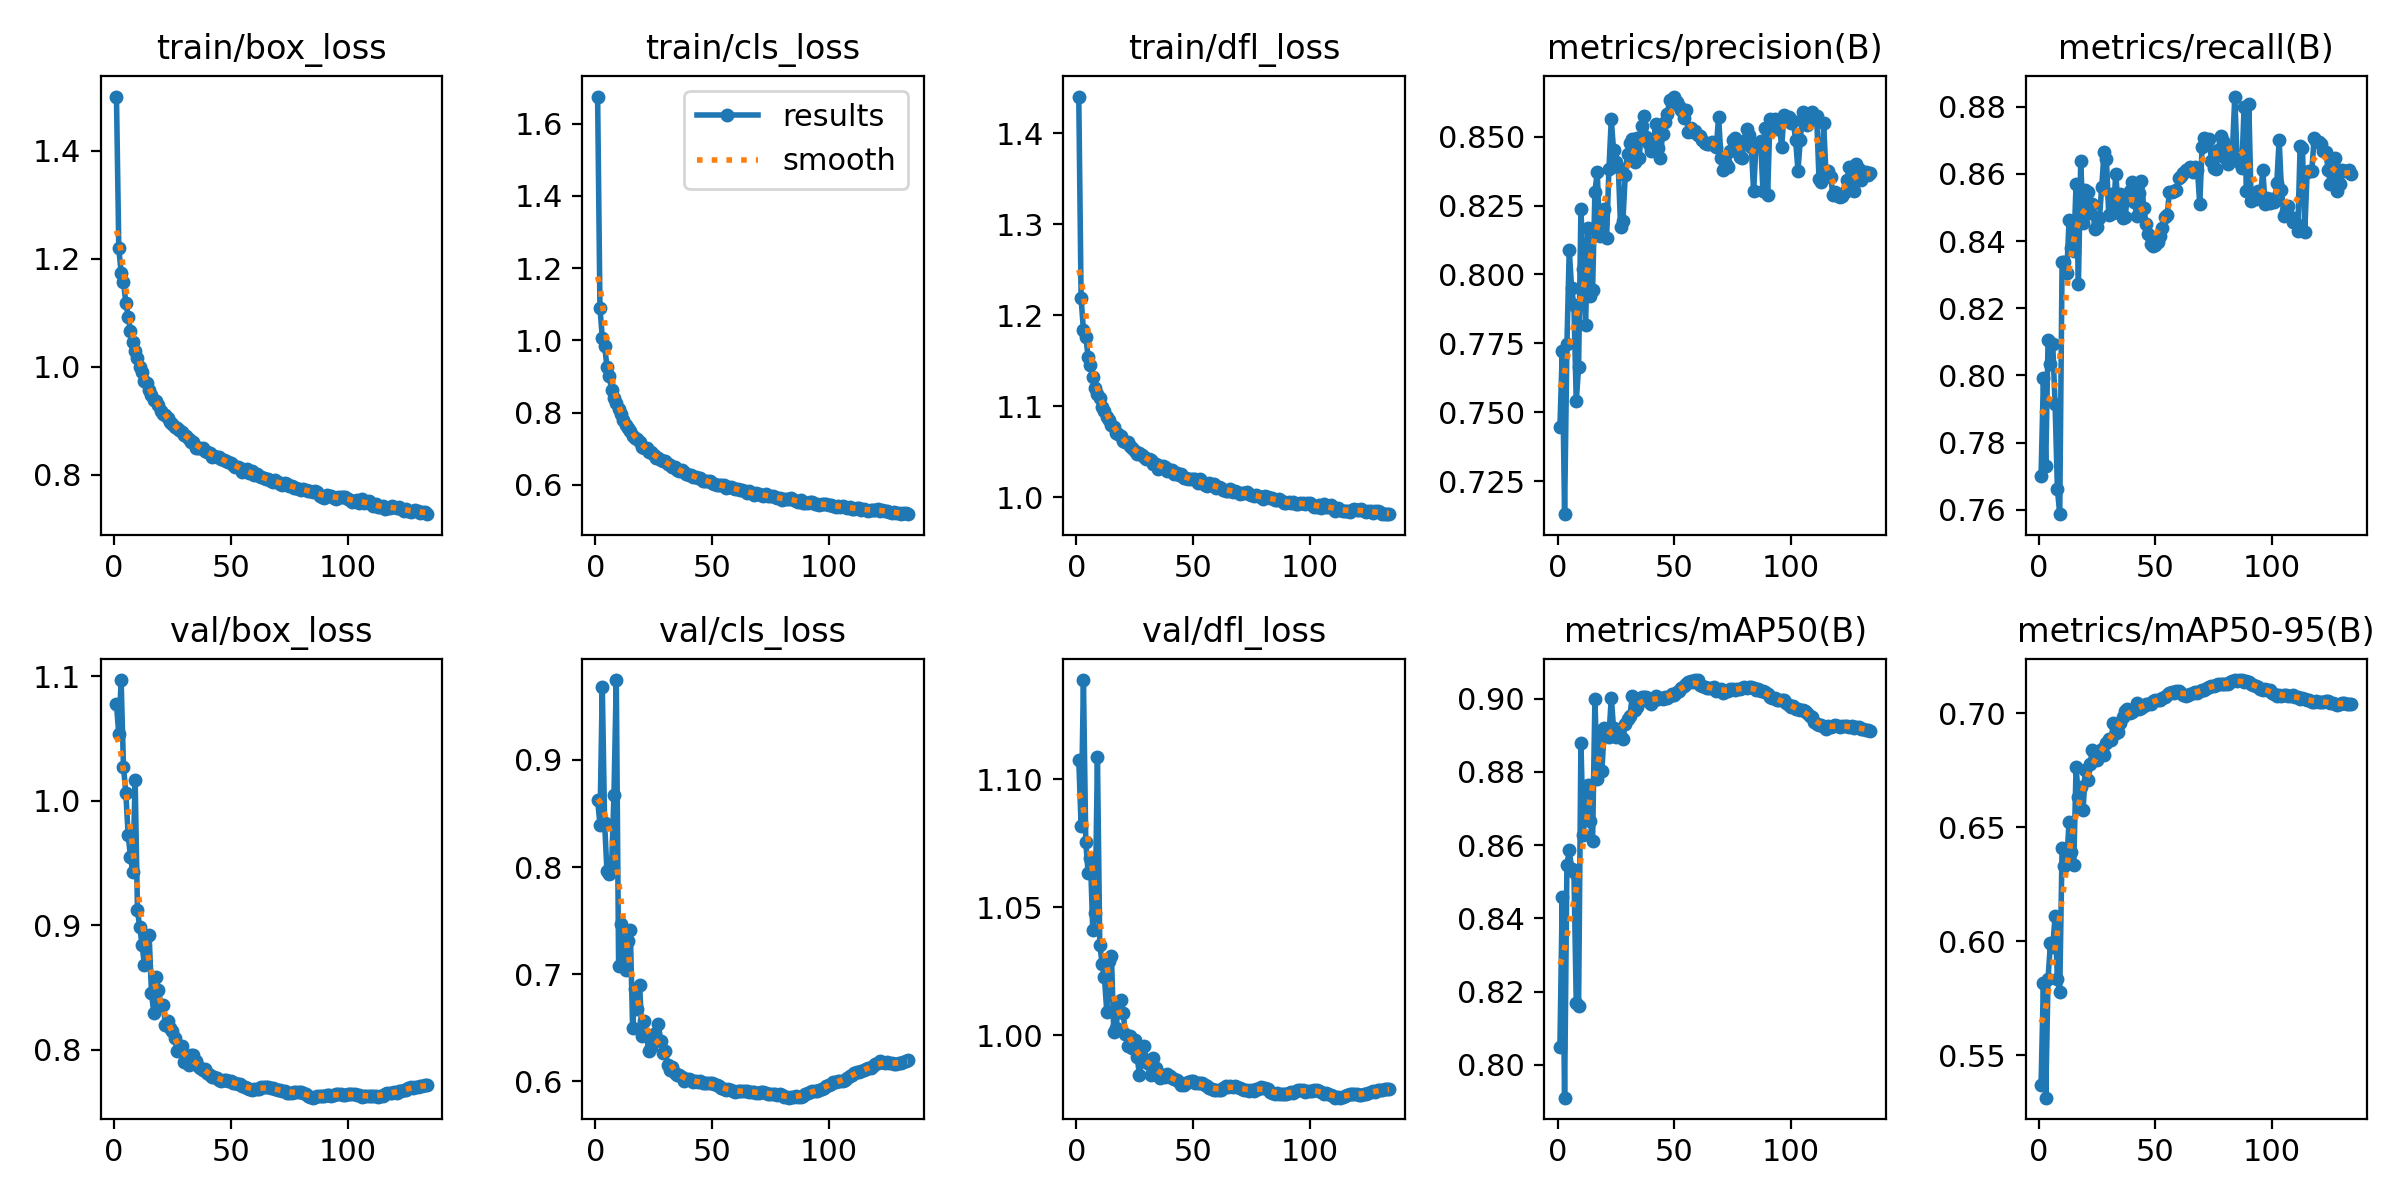

The table this chart was drawn from, first rows:
epoch, time, train/box_loss, train/cls_loss, train/dfl_loss, metrics/precision(B), metrics/recall(B), metrics/mAP50(B), metrics/mAP50-95(B), val/box_loss, val/cls_loss, val/dfl_loss, lr/pg0, lr/pg1, lr/pg2
1, 279.2, 1.5, 1.675, 1.441, 0.7445, 0.7702, 0.8048, 0.5369, 1.077, 0.8628, 1.108, 0.07008, 0.003325, 0.003325
2, 542.3, 1.219, 1.091, 1.219, 0.7721, 0.7991, 0.8459, 0.5818, 1.053, 0.8396, 1.082, 0.04006, 0.006645, 0.006645
3, 803.5, 1.174, 1.007, 1.184, 0.713, 0.7731, 0.7911, 0.5313, 1.097, 0.9683, 1.139, 0.01004, 0.009952, 0.009952
4, 1065, 1.157, 0.9838, 1.176, 0.7746, 0.8105, 0.8545, 0.5834, 1.027, 0.8412, 1.075, 0.009941, 0.009941, 0.009941
5, 1324, 1.119, 0.9274, 1.155, 0.8089, 0.8034, 0.8587, 0.5991, 1.006, 0.7962, 1.063, 0.009921, 0.009921, 0.009921
6, 1584, 1.092, 0.9003, 1.146, 0.795, 0.8094, 0.8535, 0.5976, 0.9728, 0.7938, 1.069, 0.009901, 0.009901, 0.009901
7, 1845, 1.067, 0.8629, 1.132, 0.7888, 0.7915, 0.8528, 0.6109, 0.955, 0.8023, 1.041, 0.009881, 0.009881, 0.009881
8, 2108, 1.046, 0.8409, 1.121, 0.754, 0.7662, 0.817, 0.5832, 0.9424, 0.8671, 1.048, 0.009861, 0.009861, 0.009861
9, 2370, 1.03, 0.8253, 1.114, 0.7663, 0.7587, 0.816, 0.5775, 1.017, 0.9745, 1.109, 0.009842, 0.009842, 0.009842
10, 2633, 1.016, 0.8096, 1.11, 0.8237, 0.8336, 0.888, 0.6408, 0.9121, 0.7077, 1.035, 0.009822, 0.009822, 0.009822
11, 2898, 1, 0.7957, 1.099, 0.8019, 0.8337, 0.8629, 0.633, 0.8983, 0.7472, 1.028, 0.009802, 0.009802, 0.009802
12, 3160, 0.9901, 0.7804, 1.095, 0.7817, 0.8304, 0.8711, 0.6349, 0.8839, 0.7297, 1.023, 0.009782, 0.009782, 0.009782
13, 3424, 0.9741, 0.7647, 1.088, 0.8169, 0.8462, 0.8763, 0.6524, 0.8678, 0.7042, 1.009, 0.009762, 0.009762, 0.009762
14, 3685, 0.9693, 0.7579, 1.085, 0.7923, 0.8379, 0.8666, 0.639, 0.8917, 0.7315, 1.029, 0.009743, 0.009743, 0.009743
15, 3945, 0.9566, 0.7488, 1.08, 0.7943, 0.8371, 0.8612, 0.6334, 0.892, 0.7417, 1.031, 0.009723, 0.009723, 0.009723
16, 4209, 0.9475, 0.7363, 1.077, 0.83, 0.8569, 0.9, 0.6762, 0.8458, 0.6495, 1.001, 0.009703, 0.009703, 0.009703
17, 4473, 0.9381, 0.7295, 1.071, 0.8373, 0.8273, 0.878, 0.6633, 0.8295, 0.6865, 1.003, 0.009683, 0.009683, 0.009683
18, 4737, 0.936, 0.7269, 1.07, 0.814, 0.8639, 0.8911, 0.6674, 0.8582, 0.6678, 1.012, 0.009663, 0.009663, 0.009663
19, 4998, 0.9282, 0.7174, 1.068, 0.8185, 0.8454, 0.8803, 0.6574, 0.8483, 0.6903, 1.014, 0.009644, 0.009644, 0.009644
20, 5262, 0.9184, 0.7057, 1.062, 0.8238, 0.8553, 0.892, 0.6751, 0.8363, 0.6426, 1.009, 0.009624, 0.009624, 0.009624
21, 5528, 0.9123, 0.7032, 1.061, 0.8131, 0.8546, 0.8901, 0.6708, 0.8362, 0.6566, 1.001, 0.009604, 0.009604, 0.009604
22, 5795, 0.9111, 0.7007, 1.061, 0.8382, 0.8484, 0.8896, 0.6776, 0.8199, 0.6427, 0.9958, 0.009584, 0.009584, 0.009584
23, 6061, 0.9045, 0.6901, 1.057, 0.8562, 0.851, 0.9003, 0.684, 0.8236, 0.6284, 0.9996, 0.009564, 0.009564, 0.009564
24, 6329, 0.8969, 0.6905, 1.055, 0.845, 0.8436, 0.8919, 0.68, 0.8176, 0.6325, 0.995, 0.009545, 0.009545, 0.009545
25, 6594, 0.8939, 0.6823, 1.051, 0.8408, 0.8442, 0.8894, 0.6792, 0.815, 0.6444, 0.9982, 0.009525, 0.009525, 0.009525
26, 6860, 0.8874, 0.6752, 1.048, 0.8391, 0.8467, 0.8908, 0.6834, 0.8097, 0.64, 0.9914, 0.009505, 0.009505, 0.009505
27, 7126, 0.8872, 0.674, 1.049, 0.8173, 0.8562, 0.8894, 0.6841, 0.7987, 0.6538, 0.9845, 0.009485, 0.009485, 0.009485
28, 7393, 0.8827, 0.6675, 1.047, 0.8195, 0.8664, 0.8891, 0.6816, 0.7995, 0.6381, 0.9917, 0.009465, 0.009465, 0.009465
29, 7660, 0.8788, 0.6653, 1.045, 0.8361, 0.8645, 0.8931, 0.687, 0.8033, 0.6261, 0.9958, 0.009446, 0.009446, 0.009446
30, 7928, 0.8734, 0.6649, 1.042, 0.8438, 0.8477, 0.8945, 0.6886, 0.7906, 0.6286, 0.9895, 0.009426, 0.009426, 0.009426
31, 8195, 0.871, 0.6584, 1.042, 0.8478, 0.8541, 0.8953, 0.6883, 0.7921, 0.6158, 0.9886, 0.009406, 0.009406, 0.009406
32, 8459, 0.8656, 0.6556, 1.041, 0.849, 0.8483, 0.9007, 0.6958, 0.7883, 0.6108, 0.9844, 0.009386, 0.009386, 0.009386
33, 8726, 0.8609, 0.6496, 1.037, 0.8407, 0.8601, 0.8968, 0.6913, 0.7956, 0.613, 0.9912, 0.009366, 0.009366, 0.009366
34, 8995, 0.8611, 0.6495, 1.037, 0.8493, 0.8503, 0.8977, 0.6916, 0.7957, 0.6076, 0.9871, 0.009347, 0.009347, 0.009347
35, 9262, 0.8498, 0.641, 1.032, 0.8424, 0.8541, 0.8993, 0.6958, 0.7911, 0.6062, 0.9851, 0.009327, 0.009327, 0.009327
36, 9527, 0.8503, 0.6391, 1.035, 0.854, 0.8468, 0.9004, 0.6983, 0.7875, 0.6058, 0.9834, 0.009307, 0.009307, 0.009307
37, 9793, 0.8501, 0.6404, 1.035, 0.8574, 0.8471, 0.9004, 0.7009, 0.7851, 0.6042, 0.9842, 0.009287, 0.009287, 0.009287
38, 10060, 0.8501, 0.6365, 1.033, 0.8498, 0.8535, 0.9005, 0.7016, 0.7836, 0.6007, 0.9838, 0.009267, 0.009267, 0.009267
39, 10327, 0.8433, 0.6304, 1.03, 0.8472, 0.8548, 0.8991, 0.6999, 0.7843, 0.6018, 0.9849, 0.009248, 0.009248, 0.009248
40, 10599, 0.8416, 0.6268, 1.03, 0.8448, 0.8577, 0.8986, 0.7005, 0.7814, 0.602, 0.9841, 0.009228, 0.009228, 0.009228
41, 10870, 0.8396, 0.6267, 1.03, 0.8472, 0.8517, 0.8993, 0.7016, 0.7795, 0.6013, 0.9833, 0.009208, 0.009208, 0.009208
42, 11138, 0.8327, 0.622, 1.026, 0.8547, 0.8475, 0.9008, 0.7043, 0.7781, 0.599, 0.9829, 0.009188, 0.009188, 0.009188
43, 11403, 0.8351, 0.623, 1.027, 0.8459, 0.8543, 0.9, 0.702, 0.7784, 0.6004, 0.9824, 0.009168, 0.009168, 0.009168
44, 11668, 0.8334, 0.6186, 1.024, 0.8422, 0.8578, 0.9003, 0.7024, 0.7772, 0.5994, 0.9818, 0.009149, 0.009149, 0.009149
45, 11930, 0.8329, 0.6176, 1.026, 0.8511, 0.85, 0.9, 0.7032, 0.7755, 0.6004, 0.9804, 0.009129, 0.009129, 0.009129
46, 12194, 0.8296, 0.6119, 1.021, 0.8553, 0.8451, 0.9005, 0.704, 0.7753, 0.5982, 0.9806, 0.009109, 0.009109, 0.009109
47, 12456, 0.8275, 0.6113, 1.022, 0.8581, 0.8422, 0.9002, 0.7039, 0.7756, 0.5982, 0.9814, 0.009089, 0.009089, 0.009089
48, 12720, 0.8252, 0.6104, 1.02, 0.8633, 0.8393, 0.9008, 0.7039, 0.7756, 0.5984, 0.9815, 0.009069, 0.009069, 0.009069
49, 12985, 0.8231, 0.6116, 1.021, 0.8625, 0.8386, 0.9012, 0.7052, 0.7752, 0.5985, 0.9821, 0.00905, 0.00905, 0.00905
50, 13248, 0.8218, 0.6056, 1.02, 0.8646, 0.8387, 0.901, 0.7057, 0.7748, 0.5984, 0.982, 0.00903, 0.00903, 0.00903
51, 13514, 0.8179, 0.6019, 1.02, 0.8626, 0.8397, 0.9018, 0.7058, 0.7737, 0.5973, 0.9813, 0.00901, 0.00901, 0.00901
52, 13784, 0.8145, 0.5991, 1.016, 0.8611, 0.8416, 0.9021, 0.7056, 0.7733, 0.5962, 0.9811, 0.00899, 0.00899, 0.00899
53, 14051, 0.8145, 0.6001, 1.02, 0.8595, 0.8439, 0.9028, 0.7065, 0.7729, 0.5953, 0.9813, 0.00897, 0.00897, 0.00897
54, 14318, 0.8122, 0.6003, 1.017, 0.8566, 0.8472, 0.9034, 0.7072, 0.7722, 0.5936, 0.9812, 0.008951, 0.008951, 0.008951
55, 14586, 0.805, 0.5988, 1.014, 0.8598, 0.8477, 0.904, 0.7077, 0.7706, 0.5931, 0.9805, 0.008931, 0.008931, 0.008931
56, 14856, 0.8066, 0.5925, 1.012, 0.8518, 0.8547, 0.9044, 0.7087, 0.7699, 0.5925, 0.98, 0.008911, 0.008911, 0.008911
57, 15125, 0.8096, 0.594, 1.016, 0.8532, 0.8546, 0.9048, 0.709, 0.7692, 0.5928, 0.9794, 0.008891, 0.008891, 0.008891
58, 15395, 0.8022, 0.5932, 1.013, 0.8517, 0.8549, 0.9046, 0.709, 0.7686, 0.5923, 0.9791, 0.008871, 0.008871, 0.008871
59, 15666, 0.8059, 0.5907, 1.015, 0.852, 0.8553, 0.9051, 0.7097, 0.7681, 0.5911, 0.9785, 0.008852, 0.008852, 0.008852
60, 15938, 0.8001, 0.5881, 1.011, 0.8505, 0.8588, 0.905, 0.7096, 0.7686, 0.5905, 0.9784, 0.008832, 0.008832, 0.008832
... 75 more rows
